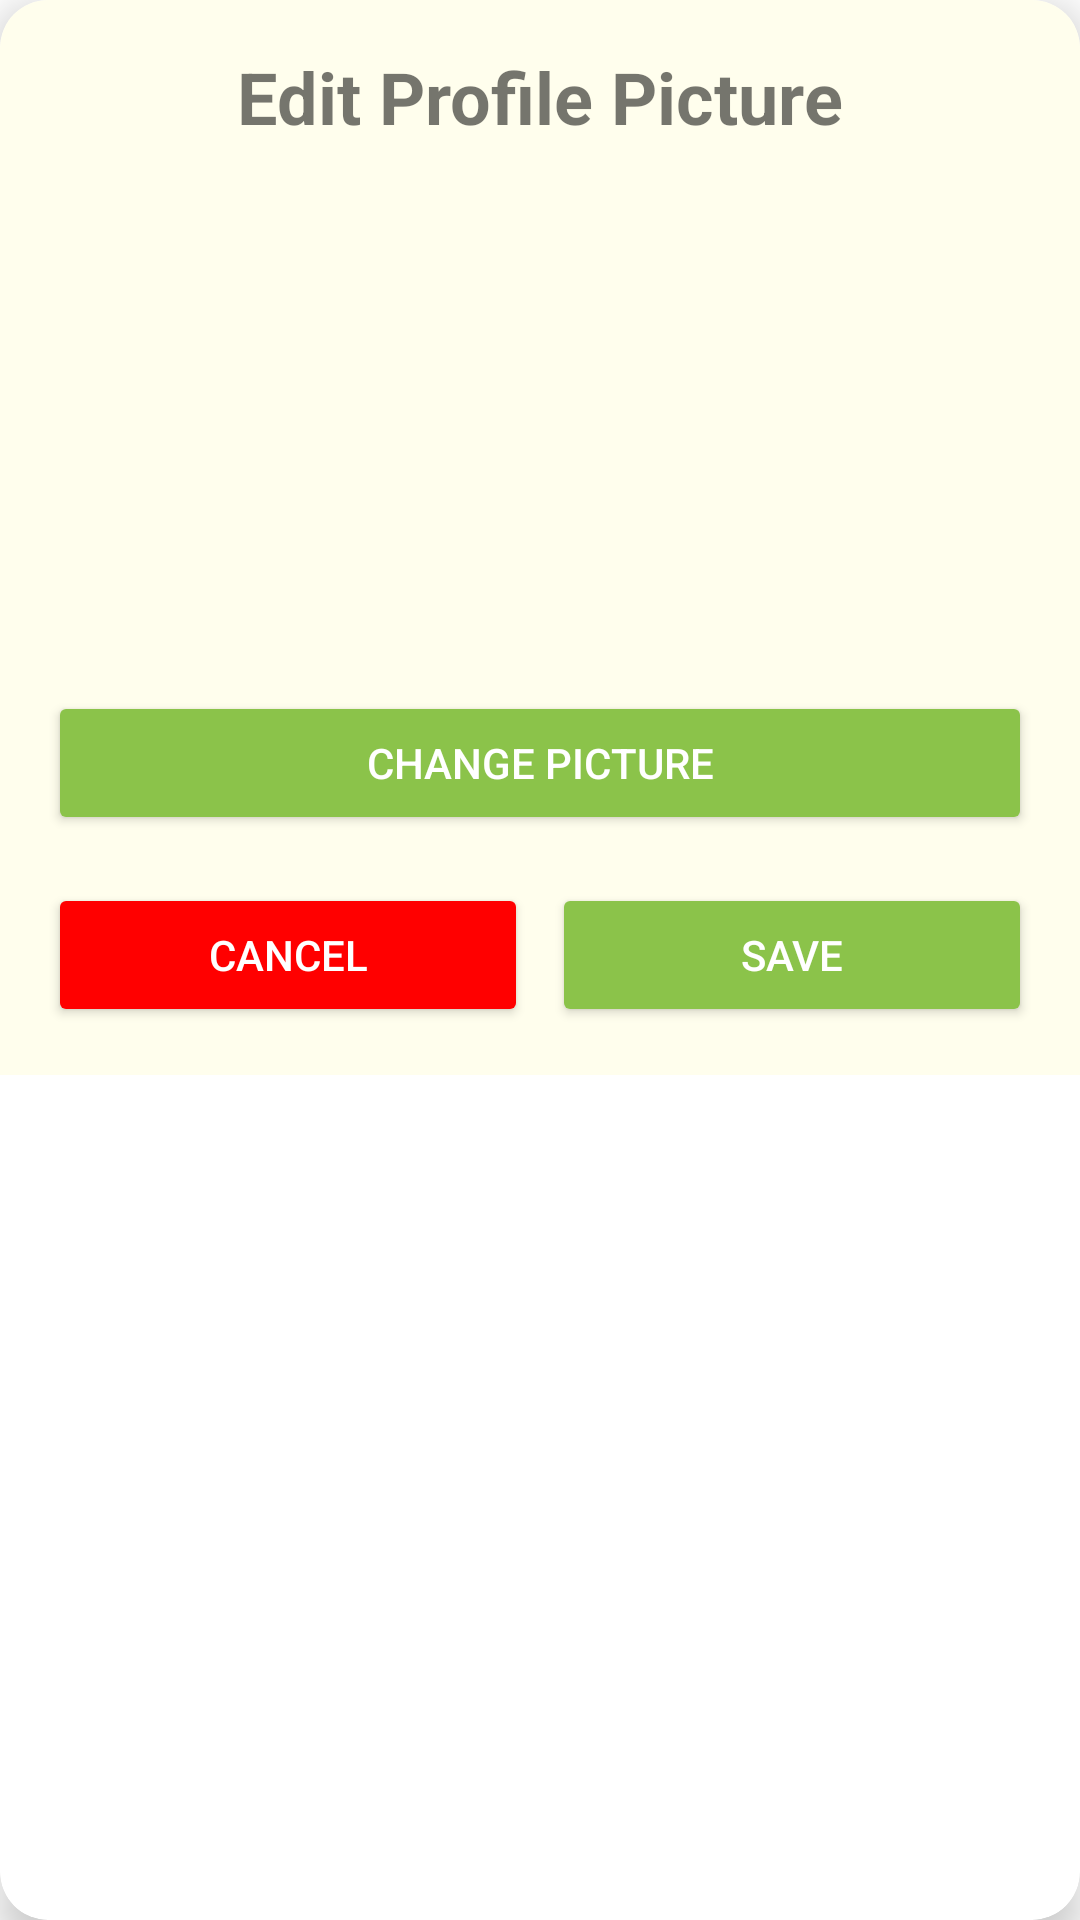

Produce the Android XML layout that renders to this screen, including the resource entries it uses.
<!-- AndroidManifest.xml: application theme Theme.ArgamosaKuaMP -->
<!-- res/layout/dialog_edit_profilepicture.xml -->
<?xml version="1.0" encoding="utf-8"?>
<com.google.android.material.card.MaterialCardView xmlns:android="http://schemas.android.com/apk/res/android"
    xmlns:app="http://schemas.android.com/apk/res-auto"
    android:layout_width="match_parent"
    android:layout_height="wrap_content"
    android:layout_gravity="center"
    android:layout_margin="16dp"
    app:cardCornerRadius="16dp"
    app:cardElevation="8dp">

    <LinearLayout
        android:layout_width="match_parent"
        android:layout_height="wrap_content"
        android:orientation="vertical"
        android:padding="16dp"
        android:background="#FFFEED">

        <TextView
            android:id="@+id/tvEditProfilePictureHeader"
            android:layout_width="wrap_content"
            android:layout_height="wrap_content"
            android:text="Edit Profile Picture"
            android:textSize="24sp"
            android:textStyle="bold"
            android:layout_gravity="center_horizontal" />

        <com.google.android.material.imageview.ShapeableImageView
            android:id="@+id/ivProfilePicturePreview"
            android:layout_width="150dp"
            android:layout_height="150dp"
            android:layout_gravity="center_horizontal"
            android:layout_marginTop="16dp"
            android:scaleType="centerCrop"/>
        <Button
            android:id="@+id/btnChangeProfilePicture"
            android:layout_width="match_parent"
            android:layout_height="wrap_content"
            android:layout_marginTop="16dp"
            android:backgroundTint="#8BC34A"
            android:text="Change Picture"
            android:textColor="@android:color/white" />

        <LinearLayout
            android:layout_width="match_parent"
            android:layout_height="wrap_content"
            android:orientation="horizontal"
            android:layout_marginTop="16dp">

            <Button
                android:id="@+id/btnCancelProfilePictureEdit"
                android:layout_width="0dp"
                android:layout_height="wrap_content"
                android:layout_weight="1"
                android:layout_marginEnd="8dp"
                android:backgroundTint="#FF0000"
                android:text="Cancel"
                android:textColor="@android:color/white" />

            <Button
                android:id="@+id/btnSaveProfilePicture"
                android:layout_width="0dp"
                android:layout_height="wrap_content"
                android:layout_weight="1"
                android:backgroundTint="#8BC34A"
                android:text="Save"
                android:textColor="@android:color/white" />
        </LinearLayout>

    </LinearLayout>

</com.google.android.material.card.MaterialCardView>
<!-- resources referenced by this layout -->
<resources>
  <style name="Theme.ArgamosaKuaMP" parent="Theme.MaterialComponents.DayNight.NoActionBar" />
</resources>
